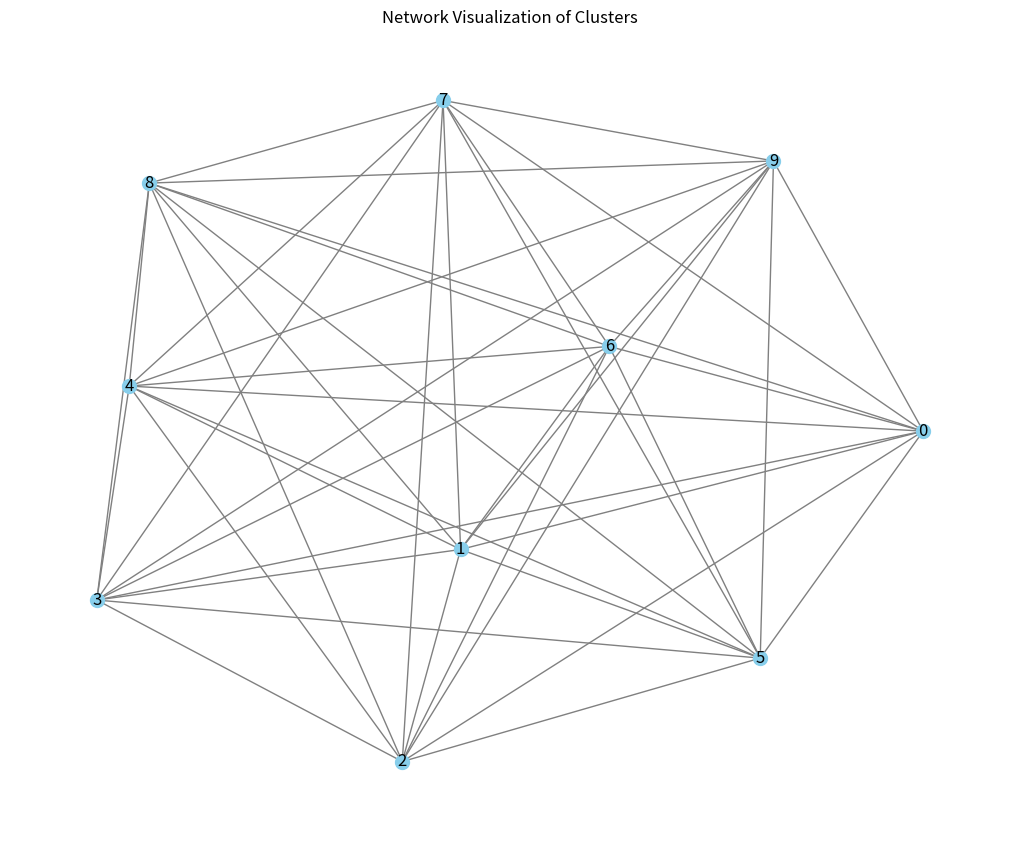

The script that saved this image:
import numpy as np
import networkx as nx
import matplotlib.pyplot as plt

# Assuming you have your 3D numpy array with cluster labels
labels_array = np.random.randint(0, 10, size=(10, 10, 8))  # Example random labels, replace it with your actual data

# Create a NetworkX graph
G = nx.Graph()

# Iterate through the array to identify clusters and their connections
for i in range(labels_array.shape[0]):
    for j in range(labels_array.shape[1]):
        for k in range(labels_array.shape[2]):
            current_label = labels_array[i, j, k]
            
            # Check neighboring voxels for the same label to establish connections
            for dx in [-1, 0, 1]:
                for dy in [-1, 0, 1]:
                    for dz in [-1, 0, 1]:
                        if (dx != 0 or dy != 0 or dz != 0) and \
                           0 <= i + dx < labels_array.shape[0] and \
                           0 <= j + dy < labels_array.shape[1] and \
                           0 <= k + dz < labels_array.shape[2]:
                            
                            neighbor_label = labels_array[i + dx, j + dy, k + dz]
                            
                            if current_label != neighbor_label:
                                # Add an edge between different labels
                                G.add_edge(current_label, neighbor_label)

# Visualize the graph
plt.figure(figsize=(10, 8))
pos = nx.spring_layout(G, dim=2)  # You might need to adjust layout algorithms
nx.draw(G, pos, with_labels=True, node_size=100, node_color='skyblue', edge_color='gray')
plt.title('Network Visualization of Clusters')
plt.show()
